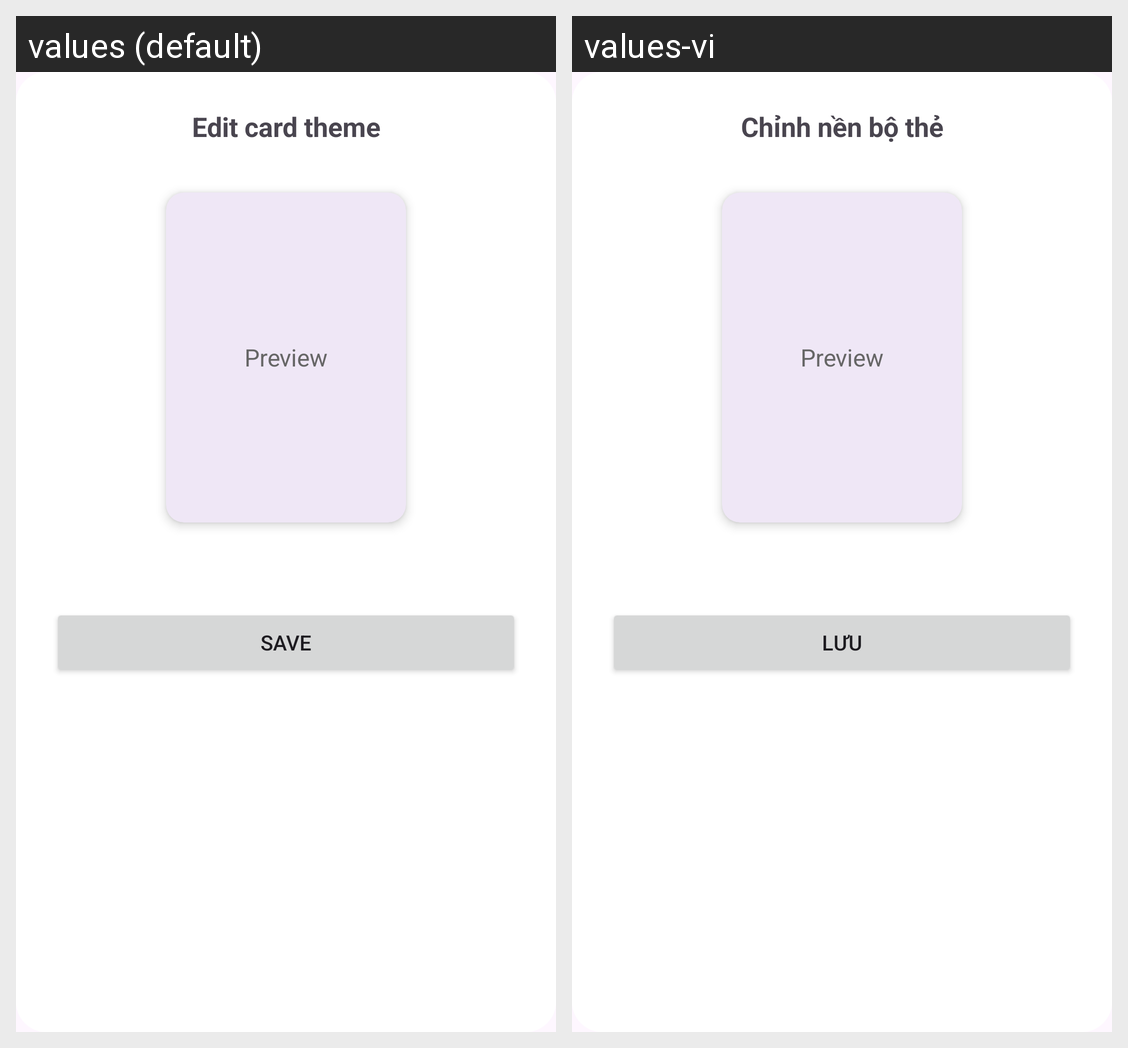

This grid shows one Android layout under two languages. Give, for every string resource on the screen, its name, the default text and each shown locale's text.
Android screen res/layout/dialog_edit_theme.xml rendered under 2 locales, left to right: values (default), values-vi. Device: Nexus 5 (rendered at 1080×1920; each locale shown at half size, 540×960, under a caption strip naming it); theme Theme.Memoria.
Strings drawn on this screen, with the default value and each locale's value (text and hints the layout hard-codes, and strings that could not be matched under every locale, appear in the picture but are not listed):

action_edit_card_theme
  values: Edit card theme
  values-vi: Chỉnh nền bộ thẻ

action_save
  values: Save
  values-vi: Lưu
